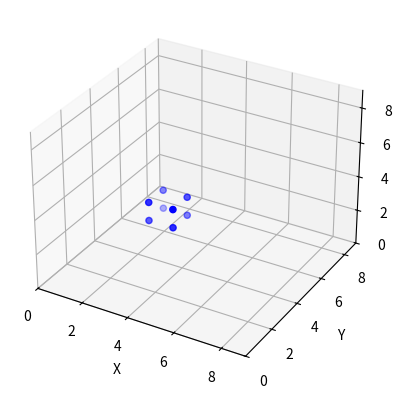
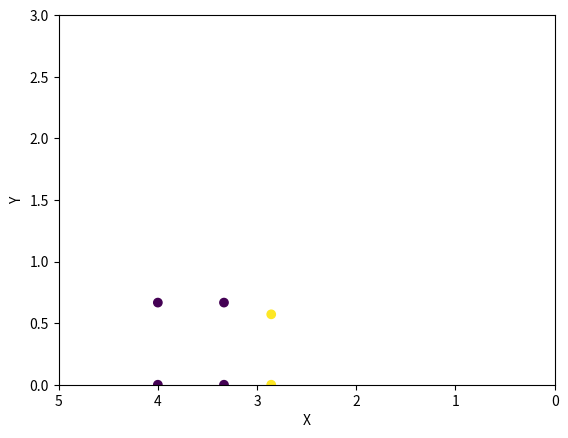

Source code (Python) for these figures, in order:
import numpy as np

import matplotlib.pyplot as plt
from mpl_toolkits.mplot3d import Axes3D

# Define the 3D points to plot
D = np.array([
    [5, 6, 5, 6, 5, 6, 5, 6],
    [0, 0, 1, 1, 0, 0, 1, 1],
    [7, 7, 7, 7, 6, 6, 6, 6]
])

# Define the figure and axis
fig3d = plt.figure()
ax3d = fig3d.add_subplot(projection='3d')
ax3d.set_xlim([0, 9])
ax3d.set_ylim([0, 9])
ax3d.set_zlim([0, 9])
ax3d.set_xlabel('X')
ax3d.set_ylabel('Y')
ax3d.set_zlabel('Z')

# Plot the points
ax3d.scatter(D[0, :], D[1, :], D[2, :], c='b')

# Define the projection matrix
P = np.eye(4)
P[3, 3] = 0
P[3, 2] = 0.25
print(P)

# Convert the points D to homogeneous coordinates
D_hmg = np.concatenate((D, np.ones((1, D.shape[1]))))

# Project the points using the projection matrix
D_hmg_proj = P @ D_hmg

# Divide by W
D_hmg_proj /= D_hmg_proj[3, :]
print(D_hmg_proj)

D_proj_2d = D_hmg_proj[:2, :]

# Create figure for 2D plot
fig2d = plt.figure()
ax2d = fig2d.add_subplot()
ax2d.set_xlim([5, 0])
ax2d.set_ylim([0, 3])
ax2d.set_xlabel('X')
ax2d.set_ylabel('Y')

# Plot the points
# ax2d.scatter(D_proj_2d[0, :], D_proj_2d[1, :], c=D[2, :])
idxs = [0, 2, 4, 5, 6, 7]
ax2d.scatter(D_proj_2d[0, idxs], D_proj_2d[1, idxs], c=D[2, idxs])

# View the plots
plt.show()
